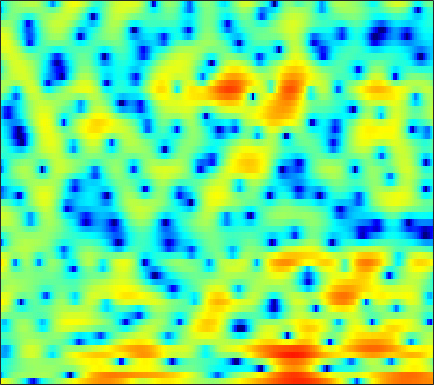

The data file committed next to this chart (first rows):
4.8579, 4.4347, 3.8597, 3.2511, 2.7424, 1.9901, 1.1189, 0.34881, -0.85212, -2.2947, -4.0247, -5.6029, -8.2313, -11.86, -15.379, -17.536, -13.436, -10.548, -7.6466, -5.5856, -4.0335, -3.0923, -2.0512, -1.2042
-9.665, -6.79, -4.231, -2.489, -1.533, -0.5886, 0.07174, 0.4197, 0.7357, 0.9349, 1.045, 1.09, 1.125, 1.157, 1.186, 1.248, 1.335, 1.409, 1.504, 1.567, 1.577, 1.53, 1.38, 1.089
-4.853, -4.452, -3.835, -3.177, -2.685, -2.062, -1.499, -1.115, -0.6615, -0.2692, 0.06645, 0.2866, 0.5289, 0.728, 0.8524, 0.9865, 1.089, 1.145, 1.189, 1.2, 1.184, 1.151, 1.08, 0.9833
-5.118, -4.812, -4.329, -3.755, -3.278, -2.613, -1.942, -1.451, -0.8368, -0.2853, 0.1851, 0.4828, 0.7998, 1.022, 1.132, 1.203, 1.186, 1.124, 0.9818, 0.7937, 0.5919, 0.4473, 0.307, 0.2425
-9.03, -9.526, -9.509, -8.314, -6.863, -4.758, -2.796, -1.503, -0.02938, 1.166, 2.096, 2.631, 3.143, 3.422, 3.484, 3.368, 3.002, 2.55, 1.695, 0.5095, -1.055, -2.496, -4.684, -6.51
-8.748, -9.425, -9.875, -9.022, -7.577, -5.278, -3.142, -1.75, -0.1827, 1.08, 2.059, 2.623, 3.154, 3.447, 3.513, 3.411, 3.082, 2.678, 1.943, 0.9494, -0.2881, -1.339, -2.742, -3.736
-4.276, -4.03, -3.628, -3.133, -2.694, -2.016, -1.295, -0.7434, -0.03991, 0.5917, 1.119, 1.438, 1.75, 1.939, 1.991, 1.954, 1.811, 1.643, 1.369, 1.047, 0.7031, 0.4434, 0.1312, -0.1257
-2.706, -2.629, -2.404, -2.043, -1.689, -1.164, -0.6111, -0.2039, 0.292, 0.6954, 0.9843, 1.115, 1.179, 1.124, 1.013, 0.787, 0.5041, 0.2905, 0.03255, -0.138, -0.178, -0.1246, 0.03364, 0.2328
-5.366, -6.199, -6.149, -4.871, -3.614, -2.021, -0.7033, 0.09038, 0.8914, 1.411, 1.668, 1.688, 1.472, 0.9825, 0.4171, -0.6273, -1.996, -3.238, -4.957, -5.958, -5.362, -4.136, -2.264, -0.5842
-6.338, -8.148, -8.128, -5.896, -4.155, -2.276, -0.8941, -0.1285, 0.5784, 1.003, 1.175, 1.145, 0.8788, 0.3144, -0.3134, -1.456, -3.012, -4.511, -6.799, -8.477, -7.497, -5.558, -2.982, -0.8793
0.5996, 0.1112, -0.3653, -0.6317, -0.7221, -0.7874, -0.8191, -0.8359, -0.876, -0.9197, -0.965, -1.009, -1.084, -1.213, -1.349, -1.611, -1.877, -2.046, -2.176, -2.13, -1.829, -1.453, -0.7966, -0.06162
3.777, 3.244, 2.459, 1.579, 0.8379, -0.2695, -1.504, -2.471, -3.631, -4.328, -4.378, -4.058, -3.364, -2.674, -2.256, -1.853, -1.639, -1.555, -1.473, -1.376, -1.176, -0.97, -0.5792, -0.06175
5.809, 5.378, 4.618, 3.574, 2.567, 0.8033, -1.66, -4.246, -9.623, -20.25, -12.39, -7.797, -4.499, -2.679, -1.907, -1.446, -1.542, -1.925, -2.776, -3.793, -4.589, -4.624, -3.757, -2.323
3.958, 4.064, 3.993, 3.662, 3.24, 2.477, 1.531, 0.77, -0.1576, -0.7643, -0.9777, -0.8902, -0.6245, -0.4627, -0.5255, -0.9119, -1.731, -2.721, -4.743, -7.906, -12.44, -14.2, -9.857, -5.783
0.4152, 1.151, 1.777, 2.092, 2.172, 2.109, 1.926, 1.738, 1.467, 1.208, 0.9817, 0.8183, 0.5839, 0.3208, 0.07848, -0.3567, -0.8984, -1.371, -2.055, -2.706, -3.142, -3.252, -3.053, -2.604
0.2588, 0.726, 1.146, 1.371, 1.443, 1.444, 1.374, 1.29, 1.161, 1.018, 0.8845, 0.7651, 0.5881, 0.3904, 0.2326, -0.01186, -0.2853, -0.4904, -0.7468, -0.9676, -1.143, -1.215, -1.274, -1.307
2.189, 2.068, 1.826, 1.491, 1.204, 0.8359, 0.5252, 0.3717, 0.2697, 0.2517, 0.2648, 0.2834, 0.277, 0.2011, 0.1012, -0.04815, -0.205, -0.3145, -0.4258, -0.4803, -0.5154, -0.5395, -0.5895, -0.6776
4.721, 4.081, 2.99, 1.621, 0.4361, -1.232, -2.546, -2.883, -2.392, -1.399, -0.5221, -0.06297, 0.2452, 0.1957, -0.05441, -0.5328, -1.02, -1.293, -1.366, -1.103, -0.6242, -0.2816, 0.07554, 0.266
6.487, 5.662, 4.22, 2.213, 0.1343, -3.898, -10.37, -11.88, -5.778, -2.055, -0.003749, 0.7904, 1.071, 0.552, -0.3891, -2.614, -6.42, -10.54, -11.24, -6.043, -2.664, -1.08, 0.2055, 0.7622
3.838, 3.478, 2.929, 2.295, 1.772, 1.12, 0.6744, 0.5986, 0.8479, 1.292, 1.676, 1.811, 1.659, 1.094, 0.3876, -0.9518, -2.493, -3.416, -3.71, -2.889, -1.803, -1.178, -0.7392, -0.8949
-2.562, -1.961, -1.031, -0.1756, 0.3659, 0.9434, 1.401, 1.68, 1.99, 2.236, 2.368, 2.384, 2.303, 2.072, 1.834, 1.461, 1.064, 0.8073, 0.5359, 0.3282, 0.129, -0.09003, -0.5799, -1.34
-13.38, -8.693, -5.044, -2.713, -1.468, -0.2604, 0.6064, 1.085, 1.541, 1.838, 2.01, 2.072, 2.09, 2.04, 1.966, 1.849, 1.702, 1.575, 1.395, 1.166, 0.8735, 0.598, 0.1188, -0.4801
-4.764, -3.965, -2.743, -1.605, -0.8866, -0.1212, 0.4231, 0.7023, 0.9336, 1.024, 1.034, 1.007, 0.9445, 0.9093, 0.8951, 0.9077, 0.9594, 1.003, 1.042, 1.046, 0.9709, 0.8641, 0.6482, 0.3143
-0.01036, 0.18, 0.4631, 0.7148, 0.8573, 0.9546, 0.9104, 0.7795, 0.4766, 0.04449, -0.4904, -0.9095, -1.396, -1.68, -1.677, -1.404, -0.9046, -0.4627, 0.1015, 0.5699, 0.899, 1.033, 1.069, 0.9499
2.676, 2.668, 2.6, 2.448, 2.269, 1.916, 1.411, 0.9073, 0.01508, -1.176, -2.797, -4.352, -6.888, -9.31, -9.472, -7.128, -4.403, -2.726, -1.002, 0.2008, 0.9974, 1.355, 1.554, 1.498
3.444, 3.294, 3.018, 2.661, 2.33, 1.799, 1.148, 0.5645, -0.3941, -1.597, -3.164, -4.664, -7.164, -9.61, -9.674, -7.051, -4.062, -2.26, -0.4471, 0.8093, 1.576, 1.888, 1.97, 1.691
2.165, 1.859, 1.418, 0.9276, 0.5207, -0.06122, -0.6819, -1.137, -1.657, -2.076, -2.322, -2.423, -2.373, -2.066, -1.645, -0.8087, 0.1701, 0.907, 1.768, 2.4, 2.745, 2.792, 2.559, 1.939
-1.5, -1.893, -2.298, -2.743, -3.191, -4.051, -5.186, -6.093, -6.841, -6.456, -5.06, -3.769, -2.117, -0.6518, 0.308, 1.418, 2.348, 2.925, 3.514, 3.869, 3.983, 3.879, 3.477, 2.766
-11.28, -10.51, -8.606, -7.413, -7.157, -7.747, -9.614, -12.39, -19.66, -16.59, -9.251, -5.944, -2.849, -0.6831, 0.5885, 1.895, 2.88, 3.429, 3.952, 4.237, 4.294, 4.185, 3.83, 3.24
-12.73, -11.7, -9.408, -7.655, -6.816, -6.202, -6.001, -5.944, -5.676, -4.88, -3.613, -2.495, -1.042, 0.2328, 1.042, 1.916, 2.571, 2.936, 3.276, 3.474, 3.518, 3.463, 3.248, 2.853
-5.341, -5.373, -5.038, -4.428, -3.922, -3.252, -2.629, -2.17, -1.586, -0.9773, -0.3581, 0.09582, 0.6245, 1.071, 1.306, 1.508, 1.592, 1.613, 1.617, 1.651, 1.748, 1.837, 1.94, 1.942
-4.972, -4.671, -3.914, -2.981, -2.261, -1.359, -0.5431, -0.012, 0.6012, 1.073, 1.425, 1.575, 1.629, 1.454, 1.163, 0.534, -0.3544, -1.145, -2.131, -2.599, -2.158, -1.392, -0.2209, 0.7962
-12.65, -9.257, -5.925, -3.63, -2.313, -0.9586, 0.0827, 0.6771, 1.31, 1.737, 1.966, 2.003, 1.86, 1.394, 0.8231, -0.3974, -2.343, -4.604, -9.78, -29.88, -11.33, -6.126, -2.28, 0.0872
-8.536, -7.316, -5.447, -3.869, -2.912, -1.891, -1.112, -0.6461, -0.1716, 0.2045, 0.4496, 0.5625, 0.5836, 0.4454, 0.1942, -0.3328, -1.117, -1.805, -2.642, -2.949, -2.35, -1.464, -0.09642, 1.112
-3.838, -3.87, -3.775, -3.596, -3.475, -3.341, -3.248, -3.164, -3.032, -2.818, -2.473, -2.151, -1.68, -1.165, -0.8205, -0.4052, -0.05499, 0.1848, 0.4949, 0.8681, 1.299, 1.662, 2.139, 2.526
-2.802, -3.171, -3.742, -4.393, -4.942, -5.773, -6.662, -7.335, -8.004, -8.247, -7.734, -6.895, -5.385, -3.789, -2.609, -1.206, 0.02206, 0.8059, 1.699, 2.425, 2.998, 3.328, 3.616, 3.737
-3.474, -4.066, -5.062, -6.375, -7.559, -9.474, -11.81, -14.03, -17.86, -23.41, -21.92, -16.47, -11.19, -7.302, -4.981, -2.472, -0.4882, 0.7228, 2.029, 3.008, 3.712, 4.061, 4.315, 4.335
-4.648, -5.333, -6.579, -8.242, -9.845, -12.48, -15.82, -18.58, -21.77, -22.17, -19.33, -16.11, -11.62, -7.785, -5.313, -2.568, -0.3759, 0.9594, 2.347, 3.363, 4.027, 4.316, 4.453, 4.307
-5.119, -5.811, -7.034, -8.562, -9.959, -12.22, -15.21, -18.09, -21.89, -19.84, -14.83, -11.64, -8.024, -4.939, -2.956, -0.6911, 1.147, 2.268, 3.441, 4.244, 4.688, 4.798, 4.635, 4.134
-6.205, -7.155, -8.423, -9.502, -10.04, -10.49, -10.63, -10.48, -9.896, -8.735, -7.035, -5.563, -3.52, -1.558, -0.2153, 1.394, 2.731, 3.546, 4.371, 4.878, 5.059, 4.97, 4.514, 3.654
-9.308, -11.66, -15.33, -17.49, -16.21, -13.32, -10.84, -9.294, -7.516, -5.829, -4.22, -3.048, -1.496, -0.0742, 0.9077, 2.059, 3.021, 3.594, 4.135, 4.428, 4.462, 4.298, 3.827, 3.031
-9.202, -11.34, -14.65, -16.62, -15.51, -12.76, -10.32, -8.729, -6.821, -5.115, -3.533, -2.405, -1.042, 0.2064, 1.025, 1.942, 2.66, 3.063, 3.434, 3.609, 3.589, 3.455, 3.134, 2.634
-5.194, -6.113, -7.255, -8.107, -8.51, -8.695, -8.421, -7.85, -6.688, -5.116, -3.415, -2.195, -0.741, 0.4593, 1.192, 1.954, 2.454, 2.684, 2.832, 2.815, 2.679, 2.532, 2.285, 2.025
-1.165, -1.823, -2.929, -4.382, -5.783, -8.262, -11.47, -13.19, -10.6, -6.448, -3.249, -1.441, 0.3783, 1.62, 2.248, 2.718, 2.835, 2.718, 2.321, 1.762, 1.179, 0.8042, 0.4815, 0.4194
1.915, 1.531, 0.745, -0.4033, -1.551, -3.531, -5.795, -6.708, -5.311, -2.518, -0.09071, 1.305, 2.613, 3.398, 3.642, 3.53, 2.939, 2.163, 0.6631, -1.347, -3.693, -5.258, -5.956, -5.071
1.409, 1.555, 1.636, 1.58, 1.445, 1.24, 1.135, 1.191, 1.536, 2.095, 2.701, 3.076, 3.394, 3.39, 3.149, 2.469, 1.292, 0.03377, -2.258, -5.517, -10.39, -15.7, -17.92, -12.86
-1.316, -0.3552, 0.7092, 1.513, 1.973, 2.44, 2.796, 3.017, 3.26, 3.426, 3.498, 3.467, 3.276, 2.855, 2.376, 1.487, 0.2801, -0.8469, -2.63, -4.684, -6.832, -8.332, -9.912, -11.16
-3.612, -1.802, 0.01051, 1.321, 2.066, 2.801, 3.293, 3.539, 3.71, 3.735, 3.617, 3.436, 3.051, 2.512, 1.988, 1.115, 0.04697, -0.8899, -2.307, -3.914, -5.681, -7.08, -9.052, -11.08
-1.999, -0.6191, 0.8608, 1.975, 2.606, 3.199, 3.543, 3.662, 3.655, 3.496, 3.212, 2.92, 2.44, 1.874, 1.386, 0.6439, -0.2299, -0.9884, -2.156, -3.551, -5.226, -6.707, -9.071, -12.08
1.157, 1.866, 2.638, 3.201, 3.478, 3.644, 3.6, 3.433, 3.07, 2.561, 1.956, 1.474, 0.8461, 0.2685, -0.1232, -0.5957, -1.065, -1.453, -2.109, -2.959, -4.074, -5.133, -6.919, -9.217
3.539, 3.829, 4.074, 4.132, 4.032, 3.708, 3.154, 2.584, 1.621, 0.4455, -0.8891, -1.911, -3.104, -3.856, -4.007, -3.766, -3.274, -2.905, -2.546, -2.409, -2.524, -2.764, -3.268, -3.871
4.569, 4.593, 4.479, 4.163, 3.779, 3.051, 2.033, 1.06, -0.5676, -2.651, -5.346, -7.956, -12.6, -17.06, -14.79, -10.19, -7.003, -5.289, -3.584, -2.391, -1.583, -1.173, -0.8277, -0.6607
4.262, 4.155, 3.86, 3.365, 2.846, 1.913, 0.6757, -0.4757, -2.343, -4.6, -7.248, -9.403, -12.23, -13.71, -12.99, -10.49, -7.772, -5.951, -3.918, -2.305, -1.057, -0.3284, 0.409, 0.9051
3.028, 2.938, 2.694, 2.272, 1.798, 0.9249, -0.2668, -1.403, -3.294, -5.622, -8.368, -10.59, -13.08, -13.42, -12.11, -9.545, -6.996, -5.282, -3.296, -1.667, -0.3588, 0.4311, 1.255, 1.859
0.5871, 0.7449, 0.9006, 0.8882, 0.7239, 0.2549, -0.5541, -1.423, -2.965, -5.099, -8.047, -11.07, -16.6, -16.96, -12.77, -8.504, -5.557, -3.866, -2.09, -0.6984, 0.3903, 1.044, 1.742, 2.281
-3.992, -2.933, -1.728, -0.8778, -0.4693, -0.2401, -0.3503, -0.6391, -1.263, -2.127, -3.118, -3.822, -4.456, -4.462, -4.057, -3.139, -2.104, -1.367, -0.5277, 0.1388, 0.6366, 0.9286, 1.251, 1.536
-8.591, -5.956, -3.57, -1.958, -1.108, -0.3417, 0.1088, 0.2907, 0.3514, 0.3029, 0.1974, 0.1155, 0.08441, 0.1407, 0.2423, 0.4038, 0.5554, 0.609, 0.5745, 0.3609, -0.02455, -0.3932, -0.8984, -1.218
-5.734, -4.469, -2.95, -1.693, -0.9667, -0.2209, 0.3273, 0.6442, 0.9911, 1.295, 1.578, 1.782, 2.018, 2.192, 2.272, 2.258, 2.07, 1.777, 1.136, 0.128, -1.352, -2.879, -5.667, -9.243
